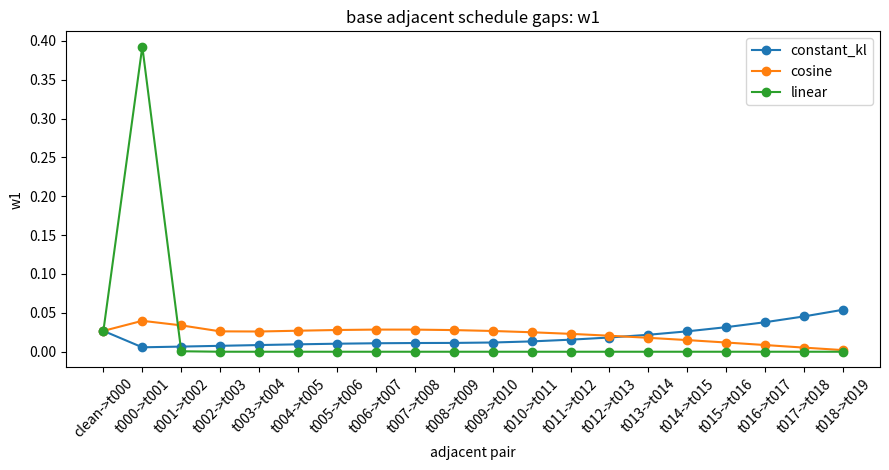
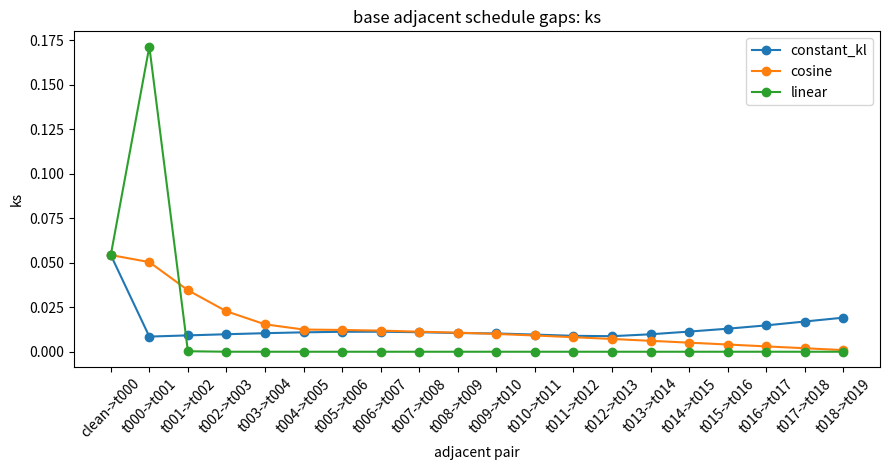
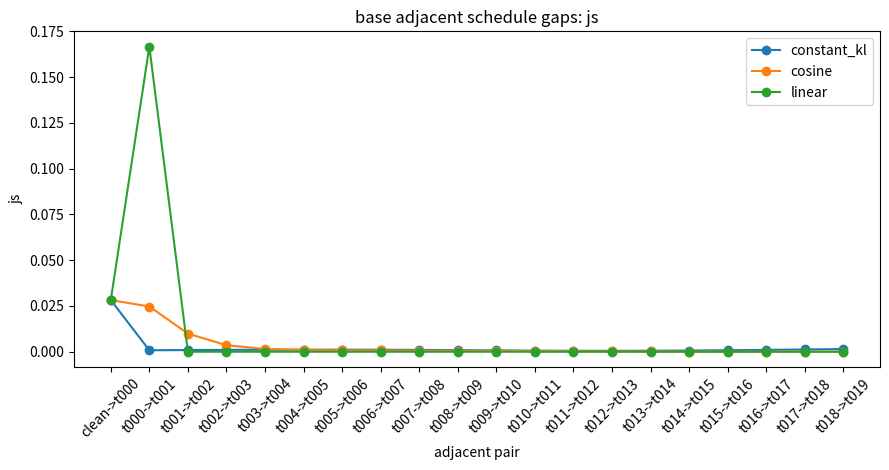
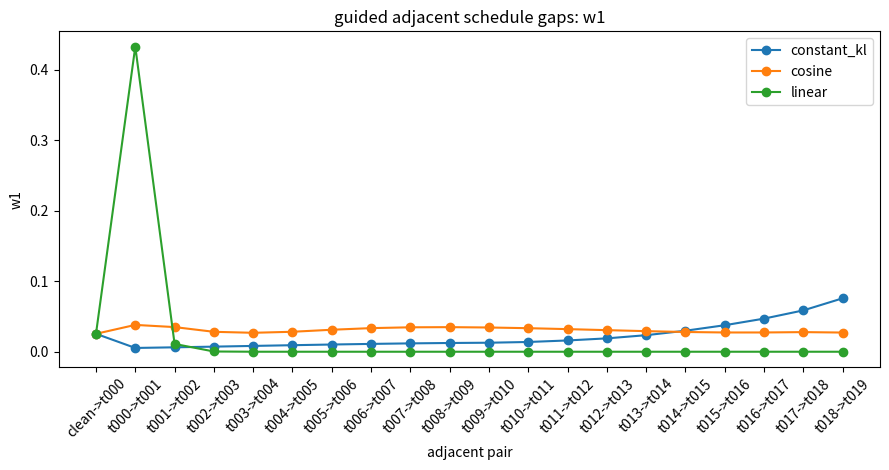
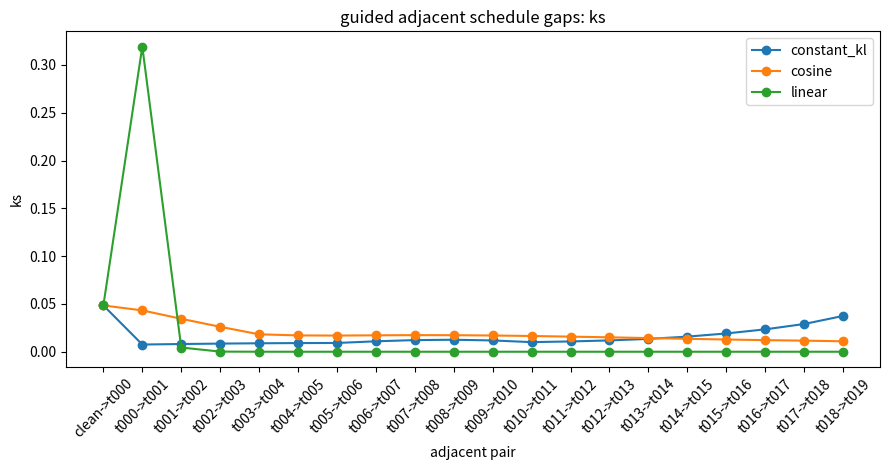
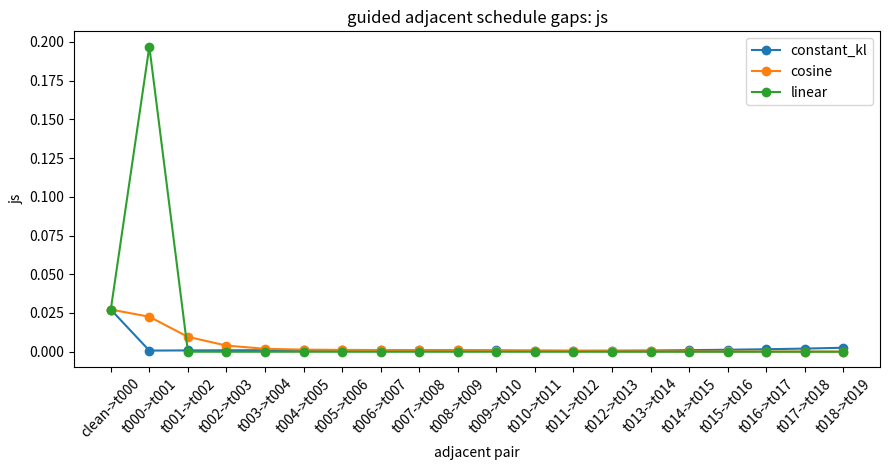

Write the Python code that produced these figures, in order.
#!/usr/bin/env python3
"""Measure adjacent target-density gaps for toy diffusion schedules.

This is a lightweight local diagnostic. It does not sample and does not use
JAX. For each requested schedule, it builds the same beta schedule used by the
repo, constructs the 1D GMM forward marginals, then measures how far adjacent
target densities are from each other:

    clean -> t0, t0 -> t1, ..., t(T-2) -> t(T-1).

It reports both base marginals and guided targets so schedule deformation can
be separated from reward guidance deformation.
"""

from __future__ import annotations

import argparse
import csv
import json
from pathlib import Path

import matplotlib

matplotlib.use("Agg")
import matplotlib.pyplot as plt
import numpy as np


def parse_float_list(text: str) -> list[float]:
    return [float(x) for x in text.replace(",", " ").split()]


def parse_args() -> argparse.Namespace:
    p = argparse.ArgumentParser(description=__doc__)
    p.add_argument("--schedules", default="linear,cosine,constant_kl")
    p.add_argument("--diffusion_steps", type=int, default=20)
    p.add_argument("--snr_max", type=float, default=124.0)
    p.add_argument("--gmm_weights", default="0.18,0.37,0.25,0.20")
    p.add_argument("--gmm_means", default="-0.85,-0.15,0.10,0.82")
    p.add_argument("--gmm_stds", default="0.09,0.06,0.16,0.08")
    p.add_argument("--reward_center", type=float, default=0.65)
    p.add_argument("--reward_scale", type=float, default=1.0)
    p.add_argument("--alpha", type=float, default=1.0)
    p.add_argument("--beta", type=float, default=1.0)
    p.add_argument("--x0_hat_clip_radius", type=float, default=10.0)
    p.add_argument("--grid_min", type=float, default=-6.0)
    p.add_argument("--grid_max", type=float, default=6.0)
    p.add_argument("--grid_points", type=int, default=5001)
    p.add_argument("--out_dir", type=Path, default=Path("toy_schedule_gap_analysis"))
    return p.parse_args()


def normalize_weights(weights: np.ndarray) -> np.ndarray:
    if np.any(weights < 0) or not np.isfinite(weights).all() or weights.sum() <= 0:
        raise ValueError("GMM weights must be finite nonnegative values with positive sum.")
    return weights / weights.sum()


def cosine_beta_schedule(timesteps: int) -> np.ndarray:
    s = 0.008
    t = np.arange(0, timesteps + 1, dtype=np.float64) / timesteps
    alphas_cumprod = np.cos((t + s) / (1.0 + s) * np.pi / 2.0) ** 2
    alphas_cumprod /= alphas_cumprod[0]
    betas = 1.0 - alphas_cumprod[1:] / alphas_cumprod[:-1]
    return np.clip(betas, 0.0, 0.999)


def linear_beta_schedule(timesteps: int, beta_start=1e-4, beta_end=0.999) -> np.ndarray:
    return np.linspace(beta_start, beta_end, timesteps, dtype=np.float64)


def constant_kl_beta_schedule(timesteps: int, snr_max=1000.0) -> np.ndarray:
    r = 1.0 + snr_max
    k = np.arange(timesteps, dtype=np.float64)
    exponent = (timesteps - k) / timesteps
    alphas_cumprod = 1.0 - r ** (-exponent)
    alphas_cumprod_with_1 = np.concatenate([[1.0], alphas_cumprod])
    betas = 1.0 - alphas_cumprod_with_1[1:] / alphas_cumprod_with_1[:-1]
    return np.clip(betas, 1e-8, 0.999)


def build_schedule(timesteps: int, schedule_type: str, snr_max: float) -> dict[str, np.ndarray]:
    target_abar_0 = snr_max / (1.0 + snr_max)
    if schedule_type == "constant_kl":
        betas = constant_kl_beta_schedule(timesteps, snr_max)
    elif schedule_type == "cosine":
        raw_betas = cosine_beta_schedule(timesteps)
        scale = (1.0 - target_abar_0) / raw_betas[0]
        betas = np.clip(scale * raw_betas, 0.0, 0.999)
    elif schedule_type == "linear":
        raw_betas = linear_beta_schedule(timesteps)
        scale = (1.0 - target_abar_0) / raw_betas[0]
        betas = np.clip(scale * raw_betas, 0.0, 0.999)
    else:
        raise ValueError(f"Unknown schedule: {schedule_type}")

    alphas = 1.0 - betas
    alphas_cumprod = np.cumprod(alphas)
    return {
        "betas": betas,
        "alphas_cumprod": alphas_cumprod,
        "sqrt_alphas_cumprod": np.sqrt(alphas_cumprod),
        "sqrt_one_minus_alphas_cumprod": np.sqrt(1.0 - alphas_cumprod),
    }


def logsumexp(a: np.ndarray, axis=-1) -> np.ndarray:
    m = np.max(a, axis=axis, keepdims=True)
    return np.squeeze(m, axis=axis) + np.log(np.sum(np.exp(a - m), axis=axis))


def base_logpdf(grid, weights, means, stds, schedule: dict[str, np.ndarray], t_idx: int | None):
    if t_idx is None:
        loc = means
        var = stds ** 2
    else:
        c = schedule["sqrt_alphas_cumprod"][t_idx]
        sigma = schedule["sqrt_one_minus_alphas_cumprod"][t_idx]
        loc = c * means
        var = c * c * stds ** 2 + sigma * sigma
    log_comp = (
        np.log(weights)[None, :]
        - 0.5
        * (np.log(2.0 * np.pi * var)[None, :] + (grid[:, None] - loc[None, :]) ** 2 / var[None, :])
    )
    return logsumexp(log_comp, axis=-1)


def x0_hat(grid, weights, means, stds, schedule: dict[str, np.ndarray], t_idx: int) -> np.ndarray:
    c = schedule["sqrt_alphas_cumprod"][t_idx]
    sigma = schedule["sqrt_one_minus_alphas_cumprod"][t_idx]
    loc = c * means
    var = c * c * stds ** 2 + sigma * sigma
    log_comp = (
        np.log(weights)[None, :]
        - 0.5
        * (np.log(2.0 * np.pi * var)[None, :] + (grid[:, None] - loc[None, :]) ** 2 / var[None, :])
    )
    resp = np.exp(log_comp - logsumexp(log_comp, axis=-1)[:, None])
    posterior_mean = means[None, :] + (c * stds[None, :] ** 2 / var[None, :]) * (
        grid[:, None] - loc[None, :]
    )
    return np.sum(resp * posterior_mean, axis=-1)


def reward(a, center: float, scale: float) -> np.ndarray:
    return -scale * (a - center) ** 2


def normalize_density(log_unnorm: np.ndarray, grid: np.ndarray) -> np.ndarray:
    dens = np.exp(log_unnorm - np.max(log_unnorm))
    z = np.trapezoid(dens, grid) if hasattr(np, "trapezoid") else np.trapz(dens, grid)
    if not np.isfinite(z) or z <= 0:
        raise ValueError("Invalid density normalization.")
    return dens / z


def target_density(
    grid,
    weights,
    means,
    stds,
    schedule,
    t_idx: int | None,
    *,
    guided: bool,
    alpha: float,
    beta: float,
    reward_center: float,
    reward_scale: float,
    x0_hat_clip_radius: float,
):
    base_log = base_logpdf(grid, weights, means, stds, schedule, t_idx)
    if not guided:
        return normalize_density(alpha * base_log, grid)
    if t_idx is None:
        q_arg = grid
    else:
        q_arg = x0_hat(grid, weights, means, stds, schedule, t_idx)
        if np.isfinite(x0_hat_clip_radius):
            q_arg = np.clip(q_arg, -x0_hat_clip_radius, x0_hat_clip_radius)
    return normalize_density(alpha * base_log + beta * reward(q_arg, reward_center, reward_scale), grid)


def metrics_between(p: np.ndarray, q: np.ndarray, grid: np.ndarray) -> dict[str, float]:
    eps = 1e-12
    dx = np.diff(grid)
    mids = 0.5 * (grid[:-1] + grid[1:])
    p_mid = np.interp(mids, grid, p)
    q_mid = np.interp(mids, grid, q)
    p_mass = p_mid * dx
    q_mass = q_mid * dx
    p_mass /= p_mass.sum()
    q_mass /= q_mass.sum()
    m = 0.5 * (p_mass + q_mass)
    js = 0.5 * np.sum(p_mass * (np.log(p_mass + eps) - np.log(m + eps)))
    js += 0.5 * np.sum(q_mass * (np.log(q_mass + eps) - np.log(m + eps)))
    kl_pq = np.sum(p_mass * (np.log(p_mass + eps) - np.log(q_mass + eps)))

    p_cdf = np.cumsum(p_mass)
    q_cdf = np.cumsum(q_mass)
    ks = np.max(np.abs(p_cdf - q_cdf))
    w1 = np.trapezoid(np.abs(p_cdf - q_cdf), mids) if hasattr(np, "trapezoid") else np.trapz(np.abs(p_cdf - q_cdf), mids)
    return {
        "w1": float(w1),
        "ks": float(ks),
        "js": float(js),
        "kl_left_right": float(kl_pq),
    }


def density_stats(dens: np.ndarray, grid: np.ndarray) -> tuple[float, float]:
    mean = np.trapezoid(grid * dens, grid) if hasattr(np, "trapezoid") else np.trapz(grid * dens, grid)
    second = np.trapezoid(grid * grid * dens, grid) if hasattr(np, "trapezoid") else np.trapz(grid * grid * dens, grid)
    return float(mean), float(np.sqrt(max(second - mean * mean, 0.0)))


def save_metric_plot(rows: list[dict], out_dir: Path, metric: str, target_kind: str):
    schedules = sorted({row["schedule"] for row in rows})
    fig, ax = plt.subplots(figsize=(9.0, 4.8))
    for schedule in schedules:
        selected = [row for row in rows if row["schedule"] == schedule and row["target_kind"] == target_kind]
        selected = sorted(selected, key=lambda r: r["pair_index"])
        ax.plot([row["pair_label"] for row in selected], [row[metric] for row in selected], marker="o", label=schedule)
    ax.set_xlabel("adjacent pair")
    ax.set_ylabel(metric)
    ax.set_title(f"{target_kind} adjacent schedule gaps: {metric}")
    ax.tick_params(axis="x", rotation=45)
    ax.legend()
    fig.tight_layout()
    fig.savefig(out_dir / f"{target_kind}_adjacent_{metric}.png", dpi=180)
    plt.close(fig)


def main() -> None:
    args = parse_args()
    args.out_dir.mkdir(parents=True, exist_ok=True)

    weights = normalize_weights(np.asarray(parse_float_list(args.gmm_weights), dtype=np.float64))
    means = np.asarray(parse_float_list(args.gmm_means), dtype=np.float64)
    stds = np.asarray(parse_float_list(args.gmm_stds), dtype=np.float64)
    if not (len(weights) == len(means) == len(stds)):
        raise ValueError("GMM weights, means, and stds must have the same length.")

    grid = np.linspace(args.grid_min, args.grid_max, args.grid_points, dtype=np.float64)
    schedules = [x.strip() for x in args.schedules.replace(",", " ").split() if x.strip()]
    rows = []

    for schedule_name in schedules:
        schedule = build_schedule(args.diffusion_steps, schedule_name, args.snr_max)
        for target_kind, guided in [("base", False), ("guided", True)]:
            densities = [
                target_density(
                    grid,
                    weights,
                    means,
                    stds,
                    schedule,
                    None,
                    guided=guided,
                    alpha=args.alpha,
                    beta=args.beta,
                    reward_center=args.reward_center,
                    reward_scale=args.reward_scale,
                    x0_hat_clip_radius=args.x0_hat_clip_radius,
                )
            ]
            densities.extend(
                target_density(
                    grid,
                    weights,
                    means,
                    stds,
                    schedule,
                    t,
                    guided=guided,
                    alpha=args.alpha,
                    beta=args.beta,
                    reward_center=args.reward_center,
                    reward_scale=args.reward_scale,
                    x0_hat_clip_radius=args.x0_hat_clip_radius,
                )
                for t in range(args.diffusion_steps)
            )

            for idx in range(len(densities) - 1):
                left_stage = "clean" if idx == 0 else f"t{idx - 1:03d}"
                right_stage = f"t{idx:03d}"
                metrics = metrics_between(densities[idx], densities[idx + 1], grid)
                left_mean, left_std = density_stats(densities[idx], grid)
                right_mean, right_std = density_stats(densities[idx + 1], grid)
                rows.append(
                    {
                        "schedule": schedule_name,
                        "target_kind": target_kind,
                        "pair_index": idx,
                        "pair_label": f"{left_stage}->{right_stage}",
                        "left_stage": left_stage,
                        "right_stage": right_stage,
                        "left_mean": left_mean,
                        "left_std": left_std,
                        "right_mean": right_mean,
                        "right_std": right_std,
                        "sqrt_alpha_bar_right": schedule["sqrt_alphas_cumprod"][idx]
                        if idx < args.diffusion_steps
                        else "",
                        "sigma_right": schedule["sqrt_one_minus_alphas_cumprod"][idx]
                        if idx < args.diffusion_steps
                        else "",
                        **metrics,
                    }
                )

    csv_path = args.out_dir / "adjacent_schedule_gaps.csv"
    fieldnames = [
        "schedule",
        "target_kind",
        "pair_index",
        "pair_label",
        "left_stage",
        "right_stage",
        "sqrt_alpha_bar_right",
        "sigma_right",
        "w1",
        "ks",
        "js",
        "kl_left_right",
        "left_mean",
        "left_std",
        "right_mean",
        "right_std",
    ]
    with open(csv_path, "w", newline="") as f:
        writer = csv.DictWriter(f, fieldnames=fieldnames)
        writer.writeheader()
        for row in rows:
            writer.writerow({key: row.get(key, "") for key in fieldnames})

    config_path = args.out_dir / "config.json"
    config_path.write_text(json.dumps(vars(args), indent=2, sort_keys=True, default=str))

    for target_kind in ["base", "guided"]:
        for metric in ["w1", "ks", "js"]:
            save_metric_plot(rows, args.out_dir, metric, target_kind)

    print(f"wrote {csv_path}")
    print(f"wrote plots to {args.out_dir}")


if __name__ == "__main__":
    main()
